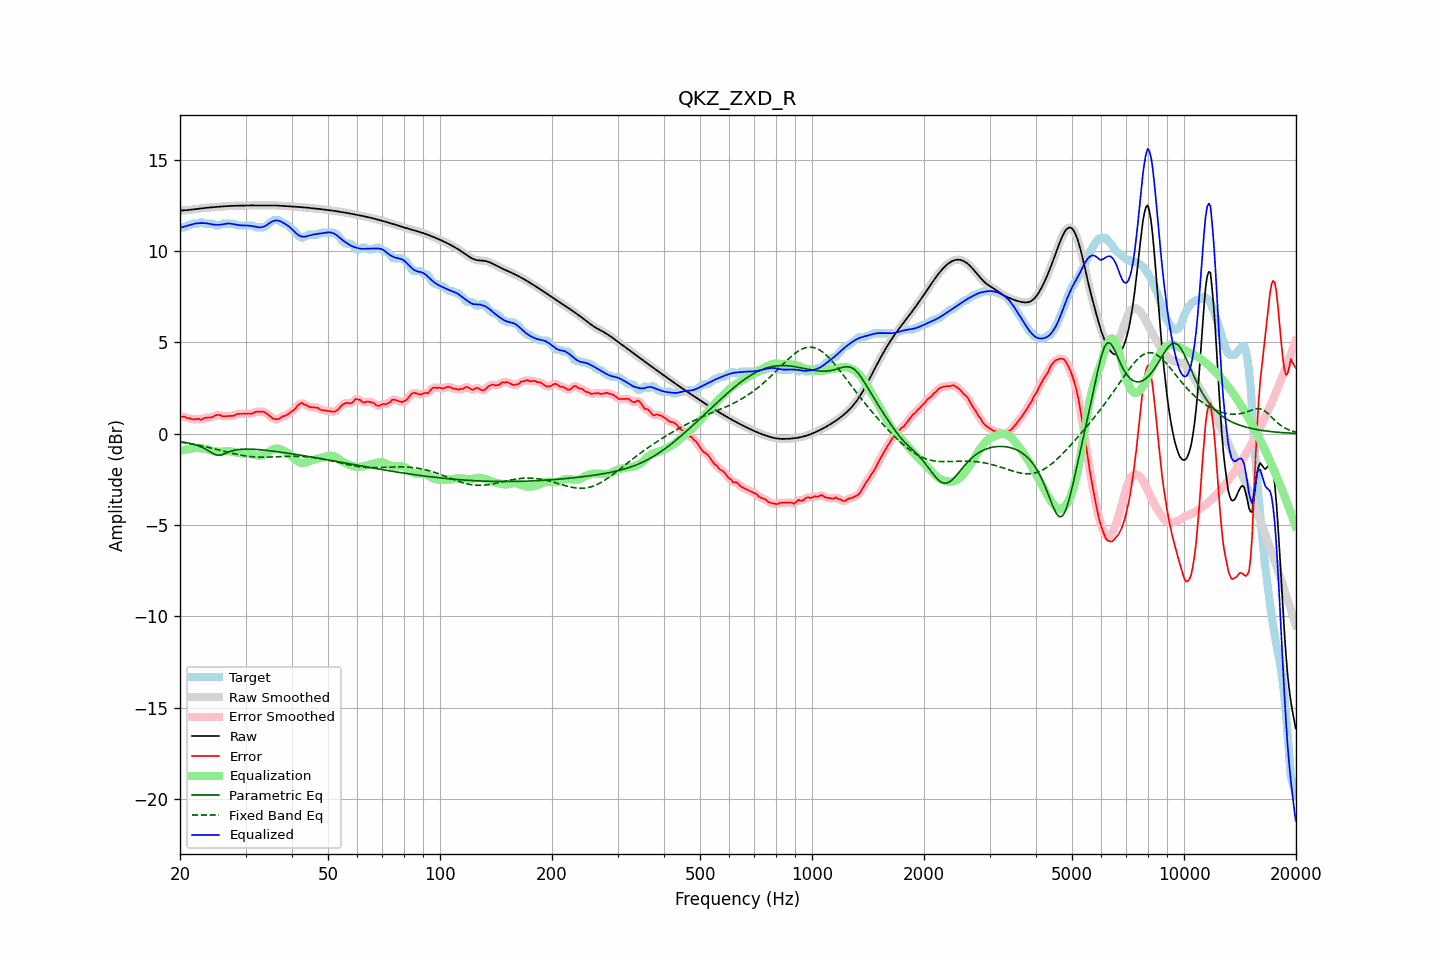

The table this chart was drawn from, first rows:
frequency, raw, error, smoothed, error_smoothed, equalization, parametric_eq, fixed_band_eq, equalized_raw, equalized_smoothed, target
20.00, 12.21, 0.92, 12.21, 0.92, -0.95, -0.44, -0.46, 11.27, 11.27, 11.30
20.20, 12.22, 0.92, 12.22, 0.92, -0.92, -0.45, -0.47, 11.29, 11.29, 11.30
20.40, 12.22, 0.92, 12.22, 0.92, -0.90, -0.47, -0.49, 11.32, 11.32, 11.30
20.61, 12.22, 0.93, 12.23, 0.90, -0.88, -0.48, -0.50, 11.34, 11.34, 11.30
20.81, 12.23, 0.87, 12.23, 0.88, -0.86, -0.50, -0.52, 11.37, 11.37, 11.37
21.02, 12.24, 0.85, 12.24, 0.86, -0.85, -0.51, -0.53, 11.40, 11.39, 11.40
21.23, 12.25, 0.85, 12.25, 0.83, -0.83, -0.53, -0.55, 11.42, 11.42, 11.40
21.44, 12.26, 0.81, 12.26, 0.81, -0.82, -0.55, -0.56, 11.44, 11.44, 11.46
21.66, 12.27, 0.78, 12.27, 0.79, -0.80, -0.57, -0.58, 11.47, 11.47, 11.50
21.87, 12.28, 0.79, 12.28, 0.78, -0.79, -0.60, -0.59, 11.49, 11.49, 11.50
22.09, 12.29, 0.80, 12.29, 0.80, -0.78, -0.62, -0.61, 11.51, 11.51, 11.50
22.31, 12.31, 0.81, 12.31, 0.80, -0.79, -0.65, -0.63, 11.52, 11.52, 11.50
22.54, 12.32, 0.81, 12.32, 0.78, -0.79, -0.69, -0.65, 11.52, 11.52, 11.51
22.76, 12.33, 0.75, 12.33, 0.79, -0.80, -0.72, -0.67, 11.53, 11.53, 11.58
22.99, 12.34, 0.79, 12.34, 0.80, -0.81, -0.76, -0.68, 11.53, 11.53, 11.55
23.22, 12.35, 0.85, 12.35, 0.83, -0.83, -0.81, -0.70, 11.53, 11.53, 11.50
23.45, 12.36, 0.86, 12.36, 0.86, -0.84, -0.85, -0.72, 11.52, 11.52, 11.50
23.69, 12.37, 0.87, 12.37, 0.88, -0.86, -0.91, -0.74, 11.51, 11.51, 11.50
23.92, 12.38, 0.88, 12.38, 0.88, -0.88, -0.96, -0.76, 11.49, 11.49, 11.50
24.16, 12.39, 0.89, 12.39, 0.88, -0.91, -1.01, -0.78, 11.47, 11.47, 11.50
24.40, 12.39, 0.90, 12.39, 0.91, -0.94, -1.07, -0.81, 11.45, 11.45, 11.50
24.65, 12.40, 0.94, 12.40, 0.95, -0.96, -1.11, -0.83, 11.44, 11.44, 11.46
24.89, 12.41, 1.01, 12.41, 0.99, -0.97, -1.15, -0.85, 11.43, 11.43, 11.40
25.14, 12.41, 1.02, 12.41, 1.02, -0.98, -1.17, -0.87, 11.43, 11.43, 11.40
25.39, 12.42, 1.02, 12.42, 1.03, -0.99, -1.18, -0.89, 11.43, 11.43, 11.40
25.65, 12.43, 1.02, 12.43, 1.00, -0.99, -1.17, -0.92, 11.44, 11.44, 11.41
25.91, 12.44, 0.96, 12.44, 0.98, -0.99, -1.16, -0.94, 11.45, 11.45, 11.47
26.16, 12.44, 0.95, 12.44, 0.95, -0.98, -1.12, -0.96, 11.46, 11.46, 11.50
26.43, 12.45, 0.95, 12.45, 0.95, -0.97, -1.09, -0.98, 11.48, 11.48, 11.50
26.69, 12.45, 0.96, 12.45, 0.96, -0.96, -1.05, -1.00, 11.50, 11.50, 11.50
26.96, 12.46, 0.96, 12.46, 0.96, -0.96, -1.02, -1.03, 11.50, 11.50, 11.50
27.23, 12.46, 0.97, 12.46, 0.97, -0.96, -0.99, -1.05, 11.50, 11.50, 11.50
27.50, 12.47, 0.97, 12.47, 0.97, -0.98, -0.95, -1.07, 11.49, 11.49, 11.50
27.77, 12.47, 0.97, 12.47, 0.98, -1.00, -0.93, -1.09, 11.47, 11.47, 11.50
28.05, 12.47, 0.99, 12.47, 1.01, -1.02, -0.91, -1.11, 11.46, 11.46, 11.48
28.33, 12.48, 1.06, 12.48, 1.04, -1.04, -0.89, -1.13, 11.44, 11.44, 11.41
28.62, 12.48, 1.08, 12.48, 1.07, -1.05, -0.88, -1.15, 11.42, 11.42, 11.40
28.90, 12.48, 1.08, 12.48, 1.09, -1.07, -0.87, -1.16, 11.41, 11.41, 11.40
29.19, 12.48, 1.09, 12.48, 1.09, -1.08, -0.86, -1.18, 11.40, 11.40, 11.40
29.48, 12.48, 1.09, 12.48, 1.09, -1.09, -0.85, -1.20, 11.40, 11.40, 11.40
29.78, 12.49, 1.09, 12.49, 1.09, -1.09, -0.85, -1.21, 11.40, 11.40, 11.40
30.08, 12.49, 1.09, 12.49, 1.09, -1.09, -0.85, -1.22, 11.40, 11.40, 11.40
30.38, 12.49, 1.10, 12.49, 1.10, -1.10, -0.85, -1.24, 11.40, 11.40, 11.40
30.68, 12.49, 1.10, 12.49, 1.09, -1.11, -0.85, -1.25, 11.39, 11.39, 11.40
30.99, 12.49, 1.10, 12.49, 1.10, -1.12, -0.85, -1.26, 11.38, 11.38, 11.40
31.30, 12.49, 1.10, 12.49, 1.12, -1.13, -0.85, -1.26, 11.36, 11.36, 11.40
31.61, 12.49, 1.15, 12.49, 1.15, -1.15, -0.86, -1.27, 11.34, 11.34, 11.34
31.93, 12.49, 1.20, 12.49, 1.18, -1.17, -0.86, -1.28, 11.32, 11.32, 11.30
32.24, 12.49, 1.20, 12.49, 1.20, -1.19, -0.87, -1.28, 11.31, 11.31, 11.30
32.57, 12.50, 1.20, 12.50, 1.20, -1.20, -0.88, -1.29, 11.29, 11.29, 11.30
32.89, 12.50, 1.20, 12.50, 1.20, -1.21, -0.88, -1.29, 11.29, 11.29, 11.30
33.22, 12.50, 1.20, 12.50, 1.20, -1.19, -0.89, -1.29, 11.30, 11.30, 11.30
33.55, 12.50, 1.20, 12.50, 1.19, -1.17, -0.90, -1.29, 11.33, 11.33, 11.30
33.89, 12.49, 1.16, 12.50, 1.15, -1.13, -0.91, -1.29, 11.37, 11.37, 11.33
34.23, 12.50, 1.09, 12.50, 1.10, -1.07, -0.92, -1.29, 11.42, 11.42, 11.40
34.57, 12.50, 1.03, 12.50, 1.03, -1.02, -0.93, -1.29, 11.48, 11.48, 11.47
34.92, 12.50, 0.96, 12.50, 0.95, -0.96, -0.94, -1.28, 11.54, 11.54, 11.54
35.27, 12.50, 0.89, 12.50, 0.88, -0.90, -0.95, -1.28, 11.60, 11.60, 11.61
35.62, 12.50, 0.82, 12.50, 0.83, -0.86, -0.96, -1.28, 11.64, 11.64, 11.68
35.97, 12.49, 0.80, 12.49, 0.79, -0.83, -0.97, -1.27, 11.67, 11.67, 11.70
... 635 more rows
